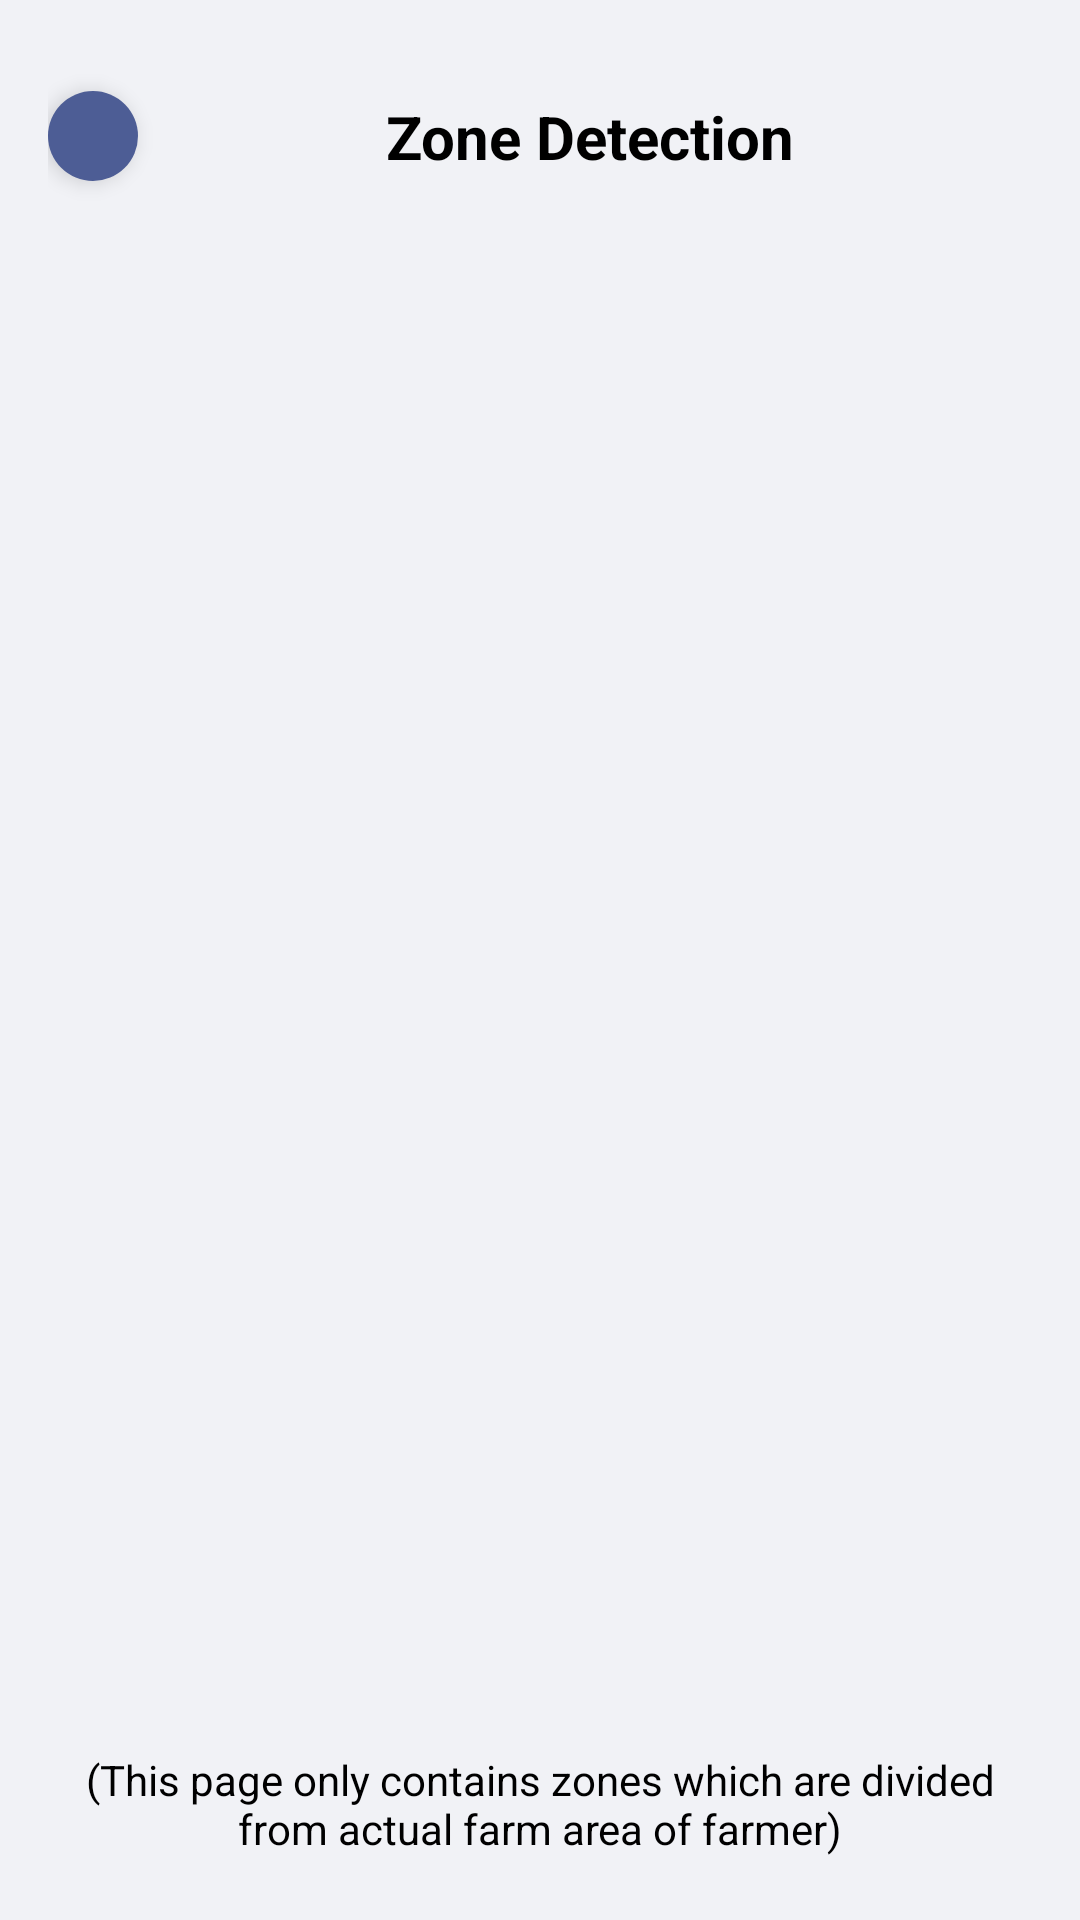

Write the Android layout XML for this screen, with the resource values it uses.
<!-- AndroidManifest.xml: application theme Theme.WeatherApp -->
<!-- res/layout/activity_zone_detection.xml -->
<?xml version="1.0" encoding="utf-8"?>
<LinearLayout xmlns:android="http://schemas.android.com/apk/res/android"
    xmlns:app="http://schemas.android.com/apk/res-auto"
    xmlns:tools="http://schemas.android.com/tools"
    android:layout_width="match_parent"
    android:layout_height="match_parent"
    android:orientation="vertical"
    android:padding="16dp"
    android:background="@color/light_blue">

    
    <LinearLayout
        android:layout_width="match_parent"
        android:layout_height="wrap_content"
        android:layout_marginBottom="16dp"
        android:gravity="center_vertical"
        android:orientation="horizontal">

        
        <androidx.constraintlayout.widget.ConstraintLayout
            android:id="@+id/messagearrowbtn_2"
            android:layout_width="30dp"
            android:layout_height="30dp"
            android:layout_marginEnd="8dp"
            android:background="@drawable/background_oval_2"
            android:elevation="4dp">

            <ImageView
                android:id="@+id/Arrow_60"
                android:layout_width="20dp"
                android:layout_height="20dp"
                android:contentDescription="Back"
                app:layout_constraintBottom_toBottomOf="parent"
                app:layout_constraintEnd_toEndOf="parent"
                app:layout_constraintStart_toStartOf="parent"
                app:layout_constraintTop_toTopOf="parent"
                app:srcCompat="@drawable/baseline_arrow_1_24" />
        </androidx.constraintlayout.widget.ConstraintLayout>

        
        <TextView
            android:id="@+id/messageTextView"
            android:layout_width="0dp"
            android:layout_height="wrap_content"
            android:layout_weight="1"
            android:contentDescription="Messages will be displayed here."
            android:padding="16dp"
            android:text="Zone Detection "
            android:textAlignment="center"
            android:textColor="@color/black"
            android:textSize="20sp"
            android:textStyle="bold" />

    </LinearLayout>

    
    <androidx.recyclerview.widget.RecyclerView
        android:id="@+id/zoneRecyclerView"
        android:layout_width="match_parent"
        android:layout_height="0dp"
        android:layout_marginTop="16dp"
        android:padding="8dp"
        android:layout_weight="1" />

    
    <TextView
        android:id="@+id/footerTextView"
        android:layout_width="wrap_content"
        android:layout_height="wrap_content"
        android:layout_marginTop="8dp"
        android:gravity="center"
        android:padding="5dp"
        android:text="(This page only contains zones which are divided from actual farm area of farmer)"
        android:textColor="@android:color/black"
        android:textSize="14sp" />

</LinearLayout>
<!-- resources referenced by this layout -->
<resources>
  <color name="black">#FF000000</color>
  <color name="light_blue">#f1f2f6</color>
  <!-- drawable background_oval_2 (drawable) -->
  <?xml version="1.0" encoding="utf-8"?>
  <selector xmlns:android="http://schemas.android.com/apk/res/android">
  <item>
      <shape android:shape="oval">
          <solid android:color="#4D5D95"/>
      </shape>
  </item>
  </selector>
  <style name="Theme.WeatherApp" parent="Theme.AppCompat.Light.NoActionBar">
          
          <item name="colorPrimary">@color/colorPrimary</item>
          <item name="colorPrimaryVariant">@color/colorPrimaryVariant</item>
          <item name="colorOnPrimary">@color/colorOnPrimary</item>
          <item name="colorSecondary">@color/colorSecondary</item>
          <item name="colorSecondaryVariant">@color/colorSecondaryVariant</item>
          <item name="colorOnSecondary">@color/colorOnSecondary</item>
          <item name="android:colorBackground">@color/colorBackground</item>
          <item name="colorOnBackground">@color/colorOnBackground</item>
          <item name="colorSurface">@color/colorSurface</item>
          <item name="colorOnSurface">@color/colorOnSurface</item>
      </style>
  <color name="colorPrimary">#6200EE</color>
  <color name="colorPrimaryVariant">#3700B3</color>
  <color name="colorOnPrimary">#FFFFFF</color>
  <color name="colorSecondary">#03DAC6</color>
  <color name="colorSecondaryVariant">#018786</color>
  <color name="colorOnSecondary">#000000</color>
  <color name="colorBackground">#FFFFFF</color>
  <color name="colorOnBackground">#000000</color>
  <color name="colorSurface">#FFFFFF</color>
  <color name="colorOnSurface">#000000</color>
</resources>
